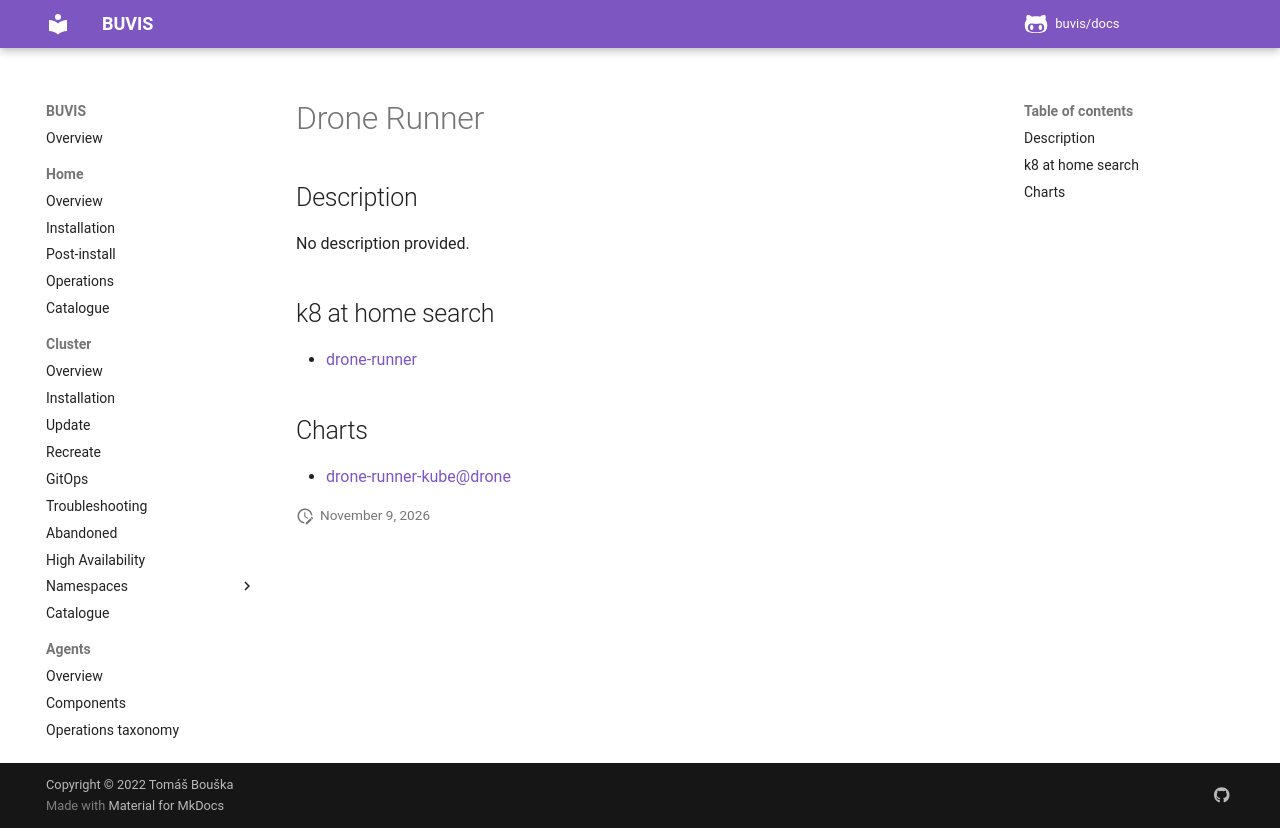

repository: buvis/docs · page: cluster/catalogue/drone-runner/index.html · generator: mkdocs

# Drone Runner

## Description

No description provided.

## k8 at home search

- [drone-runner](https://nanne.dev/k8s-at-home-search/#/drone-runner)

## Charts

- [drone-runner-kube@drone](https://charts.drone.io/)
